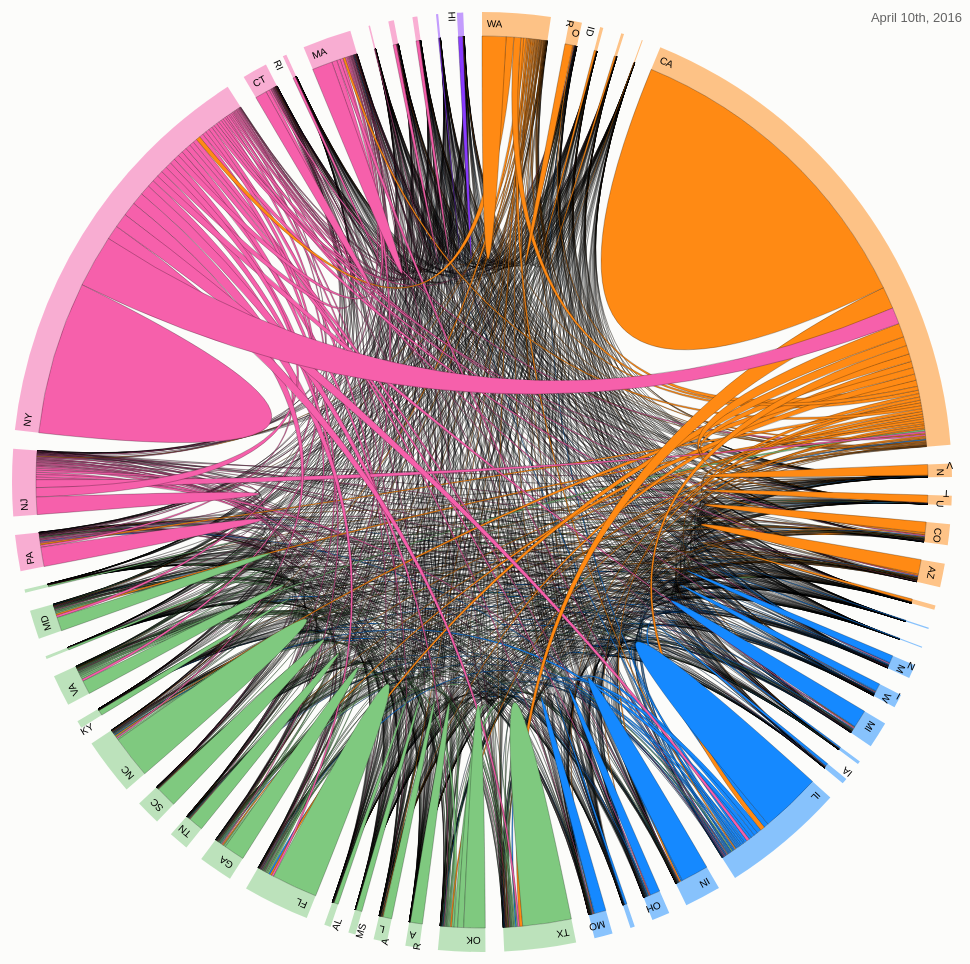
D3 v2 page, settled after 480 driven frames (8 s of simulated time); the page loaded 2 data file(s).



var width = 960,
height = 960,
outerRadius = Math.min(width, height) / 2 - 10,
innerRadius = outerRadius - 24;
 
var format = d3.format(",.2f");
 
var arc = d3.svg.arc()
.innerRadius(innerRadius)
.outerRadius(outerRadius);

 console.log(arc)

var layout = d3.layout.chord()
.padding(.04)
.sortSubgroups(d3.descending)
.sortChords(d3.ascending);
 
var path = d3.svg.chord()
.radius(innerRadius);
 
var svg = d3.select("body").append("svg")
.attr("width", width)
.attr("height", height)
.append("g")
.attr("id", "circle")
.attr("transform", "translate(" + width / 2 + "," + height / 2 + ")");
 
svg.append("circle")
.attr("r", outerRadius);
 
d3.csv("states.csv", function(states) {
d3.json("matrix.json", function(matrix) {
 
// Compute the chord layout.
layout.matrix(matrix);
 

// Add a group per neighborhood.
var group = svg.selectAll(".group")
.data(layout.groups)
.enter().append("g")
.attr("class", "group")
.on("mouseover", mouseover);

console.log(group)
 
// Add a mouseover title.
group.append("title").text(function(d, i) {
return states[i].name + ": " + "$" + format(d.value) + " of total";
});
 
// Add the group arc.
console.log(states)
var groupPath = group.append("path")
.attr("id", function(d, i) { return "group" + i; })
.attr("d", arc)
.style("fill", function(d, i) { return states[i].color; });
 
// Add a text label.
var groupText = group.append("text")
.attr("x", 5)
.attr("dy", 15);
 
groupText.append("textPath")
.attr("xlink:href", function(d, i) { return "#group" + i; })
.text(function(d, i) { return states[i].name; });
 
// Remove the labels that don't fit. :(
groupText.filter(function(d, i) { return groupPath[0][i].getTotalLength() / 2 - 16 < this.getComputedTextLength(); })
.remove();
 
// Add the chords.
var chord = svg.selectAll(".chord")
.data(layout.chords)
.enter().append("path")
.attr("class", "chord")
.style("fill", function(d) { return states[d.source.index].color; })
.attr("d", path);
 
// Add an elaborate mouseover title for each chord.
 chord.append("title").text(function(d) {
 return states[d.source.index].name
 + " → " + states[d.target.index].name
 + ": " + "$" + format(d.source.value)
 + "\n" + states[d.target.index].name
 + " → " + states[d.source.index].name
 + ": " + "$" + format(d.target.value);
 });
 
function mouseover(d, i) {
chord.classed("fade", function(p) {
return p.source.index != i
&& p.target.index != i;
});
}
});
});
 


### data: matrix.json
[
 [
  2961636.0,
  114781.0,
  41612.0,
  14096.0,
  4429.0,
  853547.0,
  47748.0,
  27580.0,
  "... 42 more items"
 ],
 [
  53145.0,
  949995.0,
  6303.0,
  2268.0,
  280.4,
  116613.0,
  6681.0,
  5337.0,
  "... 42 more items"
 ],
 [
  9281.0,
  4692.0,
  251294.0,
  1029.0,
  407.4,
  16899.0,
  2584.0,
  5220.0,
  "... 42 more items"
 ],
 [
  3935.0,
  4555.0,
  998.9,
  218880.0,
  437.4,
  13613.0,
  1501.0,
  2092,
  "... 42 more items"
 ],
 [
  726.2,
  1172.0,
  746.9,
  654.5,
  64367.0,
  6422.0,
  337.9,
  1063.0,
  "... 42 more items"
 ],
 [
  468531.0,
  779057.0,
  80758,
  74844.0,
  22458.0,
  39912022.0,
  956276.0,
  1712862.0,
  "... 42 more items"
 ],
 [
  5084.0,
  5868,
  1171.0,
  1093.0,
  567.5,
  63087.0,
  1309172.0,
  9514.0,
  "... 42 more items"
 ],
 [
  3774.0,
  2868.0,
  2739.0,
  1059.0,
  237.2,
  36615.0,
  5940.0,
  932106.0,
  "... 42 more items"
 ],
 "... 42 more items"
]

### data: states.csv
name, color
WA, #FF8A14
OR, #FF8A14
ID, #FF8A14
MT, #FF8A14
WY, #FF8A14
CA, #FF8A14
NV, #FF8A14
UT, #FF8A14
CO, #FF8A14
AZ, #FF8A14
NM, #FF8A14
ND, #1589FF
SD, #1589FF
MN, #1589FF
WI, #1589FF
MI, #1589FF
NE, #1589FF
IA, #1589FF
IL, #1589FF
IN, #1589FF
OH, #1589FF
KS, #1589FF
MO, #1589FF
TX, #7fc97f
OK, #7fc97f
AR, #7fc97f
LA, #7fc97f
MS, #7fc97f
AL, #7fc97f
FL, #7fc97f
GA, #7fc97f
TN, #7fc97f
SC, #7fc97f
NC, #7fc97f
KY, #7fc97f
VA, #7fc97f
WV, #7fc97f
MD, #7fc97f
DE, #7fc97f
PA, #F660AB
NJ, #F660AB
NY, #F660AB
CT, #F660AB
RI, #F660AB
MA, #F660AB
VT, #F660AB
NH, #F660AB
ME, #F660AB
AK, #893BFF
HI, #893BFF